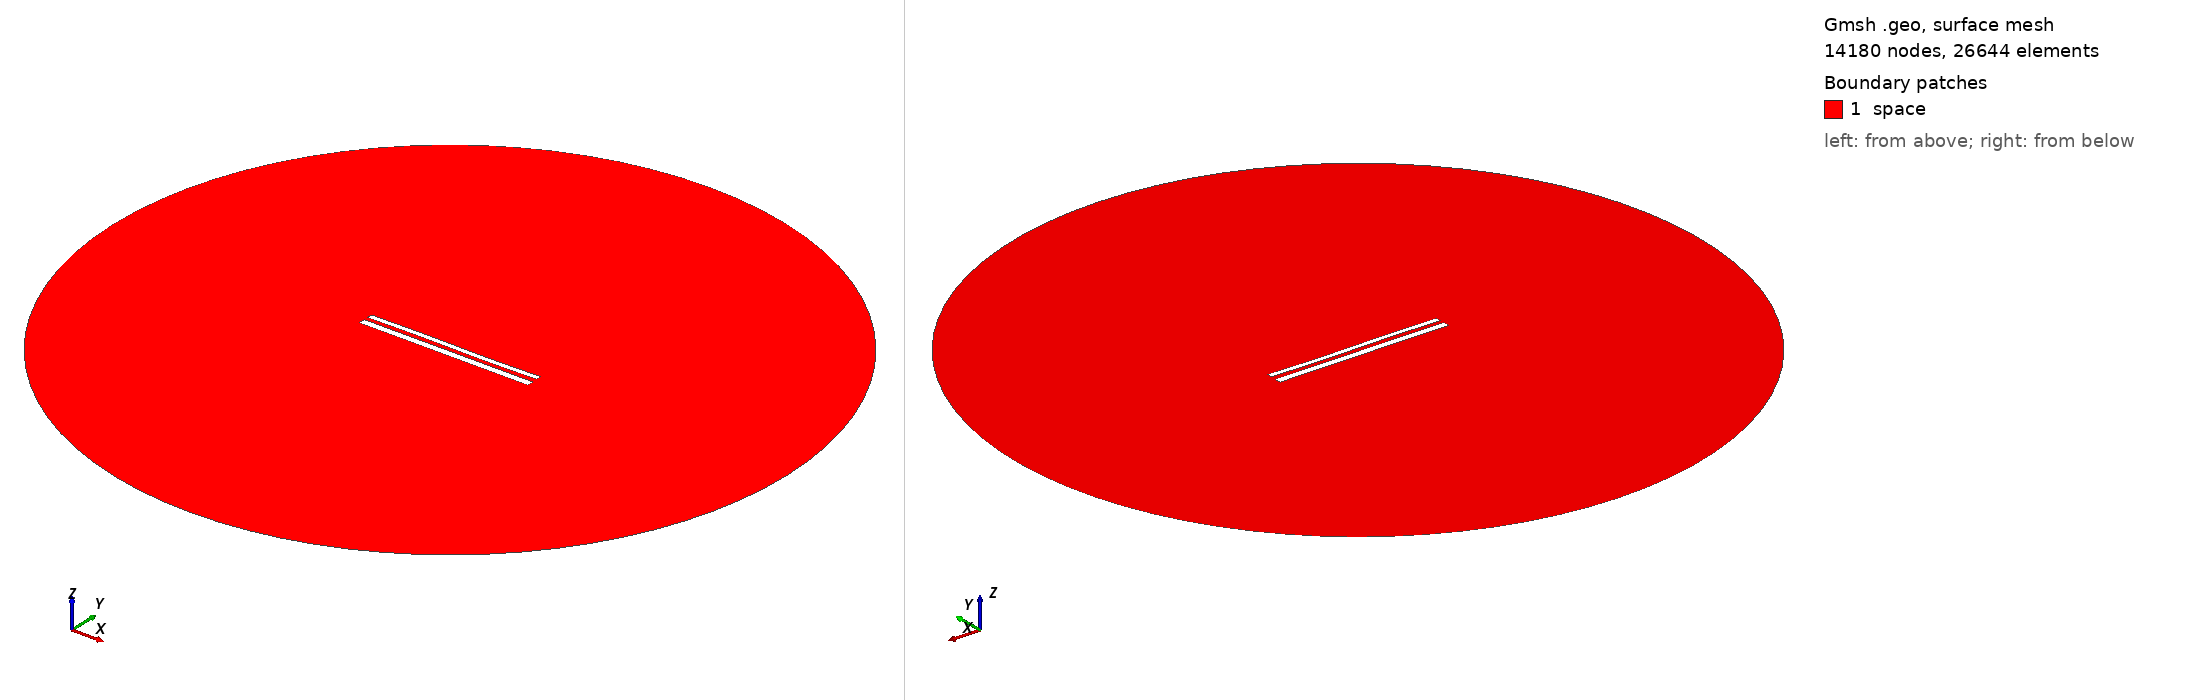

Gmsh geometry script, surface-meshed: 14180 nodes, 26644 surface elements. Boundary patches (legend numbers): 1 space. Left view from above one corner, right view from below the opposite corner. Legend entries are the model's physical surfaces. The drawing asked Gmsh for element sizes between 1% and 20% of the model's largest extent; the script's own settings can give other sizes.

=== 11823.geo (drawn) ===
//---------------------------------------
// Geometry kernel
//---------------------------------------

SetFactory("OpenCASCADE");



//---------------------------------------
// Parameters of the geometry
//---------------------------------------

// Overetch of the upper plate
overetch = 0.375;

// Distance between the plates
distance = 2.25;

// Discretization over the x axis (for the deformation)
nx = 50; 

// Length of the plate
L = 100 - overetch; 

// Number of modes
n = 4; 

// 1st mode coefficient
coeff(1) = 0.15;
beta(1) = 0.596864 * 3.1415926535 / L;

// 2nd mode coefficient
coeff(2) = 0.0;
beta(2) = 1.49418 * 3.1415926535 / L;

// 3rd mode coefficient
coeff(3) = 0.15;
beta(3) = 2.50025 * 3.1415926535 / L;

// 4th mode coefficient
coeff(4) = 0.0;
beta(4) = 3.49999 * 3.1415926535 / L;



//---------------------------------------
// Upper plate (deformed rectangle)
//---------------------------------------

// Coordiantes of the upper plate
xmin = -50;
xmax = 50 - overetch;

// Height of the upper plate
yheight = 4 - 2 * overetch;

// Indexes of the points
UpperID[] = {};
LowerID[] = {};
LeftID[] = {};
RightID[] = {};

// Point index
p = 1;

// Horizontal edges
For i In {1:nx}
    x = xmin + (i-1)*(xmax - xmin)/(nx-1);

    y_bottom = distance / 2 + overetch;
    For j In {1:n}
        C = (Cosh(beta(j)*L) + Cos(beta(j)*L)) / (Sinh(beta(j)*L) + Sin(beta(j)*L));
        y_bottom  = y_bottom + coeff(j) * (Cosh(beta(j)*(x+50)) - Cos(beta(j)*(x+50)) - C * (Sinh(beta(j)*(x+50)) - Sin(beta(j)*(x+50))));
    EndFor

    y_top = y_bottom + yheight;

    Point(p) = {x, y_top, 0, 1.0};
    UpperID[i] = p;
    p = p + 1;

    Point(p) = {x, y_bottom, 0, 1.0};
    LowerID[i] = p;
    p = p + 1;
EndFor

// Create point lists
UpperPts[] = {}; LowerPts[] = {};
For i In {1:nx}
  UpperPts[] += {UpperID[i]};
  LowerPts[] += {LowerID[i]};
EndFor

// Build splines
Spline(1) = {UpperPts[]};
Spline(2) = {LowerPts[]};
Line(3) = {LowerPts[nx-1], UpperPts[nx-1]};
Line(4) = {LowerPts[0], UpperPts[0]};

// Build the plane surface
Curve Loop(1) = {2, 3, -1, -4};
Plane Surface(1) = {1};



//---------------------------------------
// Lower plate (rectangle)
//---------------------------------------

// Vertices
Point(1001) = {-50, -1, 0, 1.0};
Point(1002) = { 50, -1, 0, 1.0};
Point(1003) = { 50,  -5, 0, 1.0};
Point(1004) = {-50,  -5, 0, 1.0};

// Edges
Line(5) = {1001, 1002};
Line(6) = {1002, 1003};
Line(7) = {1003, 1004};
Line(8) = {1004, 1001};

// Plane surface
Line Loop(2) = {5, 6, 7, 8};
Plane Surface(2) = {2}; 



//---------------------------------------
// Outer (fictious) boundary
//---------------------------------------

// Points
Point(1005) = {0, 0, 0};       // Center
Point(1006) = {200, 0, 0};     // Start point
Point(1007) = {0, 200, 0};     // 90 degrees
Point(1008) = {-200, 0, 0};    // 180 degrees
Point(1009) = {0, -200, 0};    // 270 degrees

// Circle arcs (each needs start, center, end)
Circle(9) = {1006, 1005, 1007};
Circle(10) = {1007, 1005, 1008};
Circle(11) = {1008, 1005, 1009};
Circle(12) = {1009, 1005, 1006};

// Plane surface for the entire domain
Curve Loop(3) = {9, 10, 11, 12};
Surface(3) = {3};

// Subtract the plates from the whole domain to obtain the actual domain where we want to solve the equations
BooleanDifference{ Surface{3}; Delete; }{ Surface{1}; Surface{2}; Delete; }




//---------------------------------------
// Transfinite Lines/Curves
//---------------------------------------

// Set the number of points on the boundaries
r = 7;

// Plates
Transfinite Curve {1, 2} = 50*r Using Progression 1;
Transfinite Curve {3, 4} = 2*r Using Progression 1;
Transfinite Line {5, 7} = 50*r Using Progression 1;
Transfinite Line {6, 8} = 2*r Using Progression 1;

// Outer boundary
Transfinite Line {9, 10, 11, 12} = 20 Using Progression 1;



//---------------------------------------
// Physical groups
//---------------------------------------                

// Physical curves (boundaries)
Physical Line("force_segment", 10) = {2};
Physical Line("upper_plate", 11) = {1, 3, 4};
Physical Line("lower_plate", 12) = {5, 6, 7, 8};
Physical Line("boundary", 20) = {9, 10, 11, 12};

// Physical Surfaces
Physical Surface("space", 30) = {3};



//---------------------------------------
// 6. Generate the Mesh
//---------------------------------------

// 2D mesh generation
Mesh 2;
